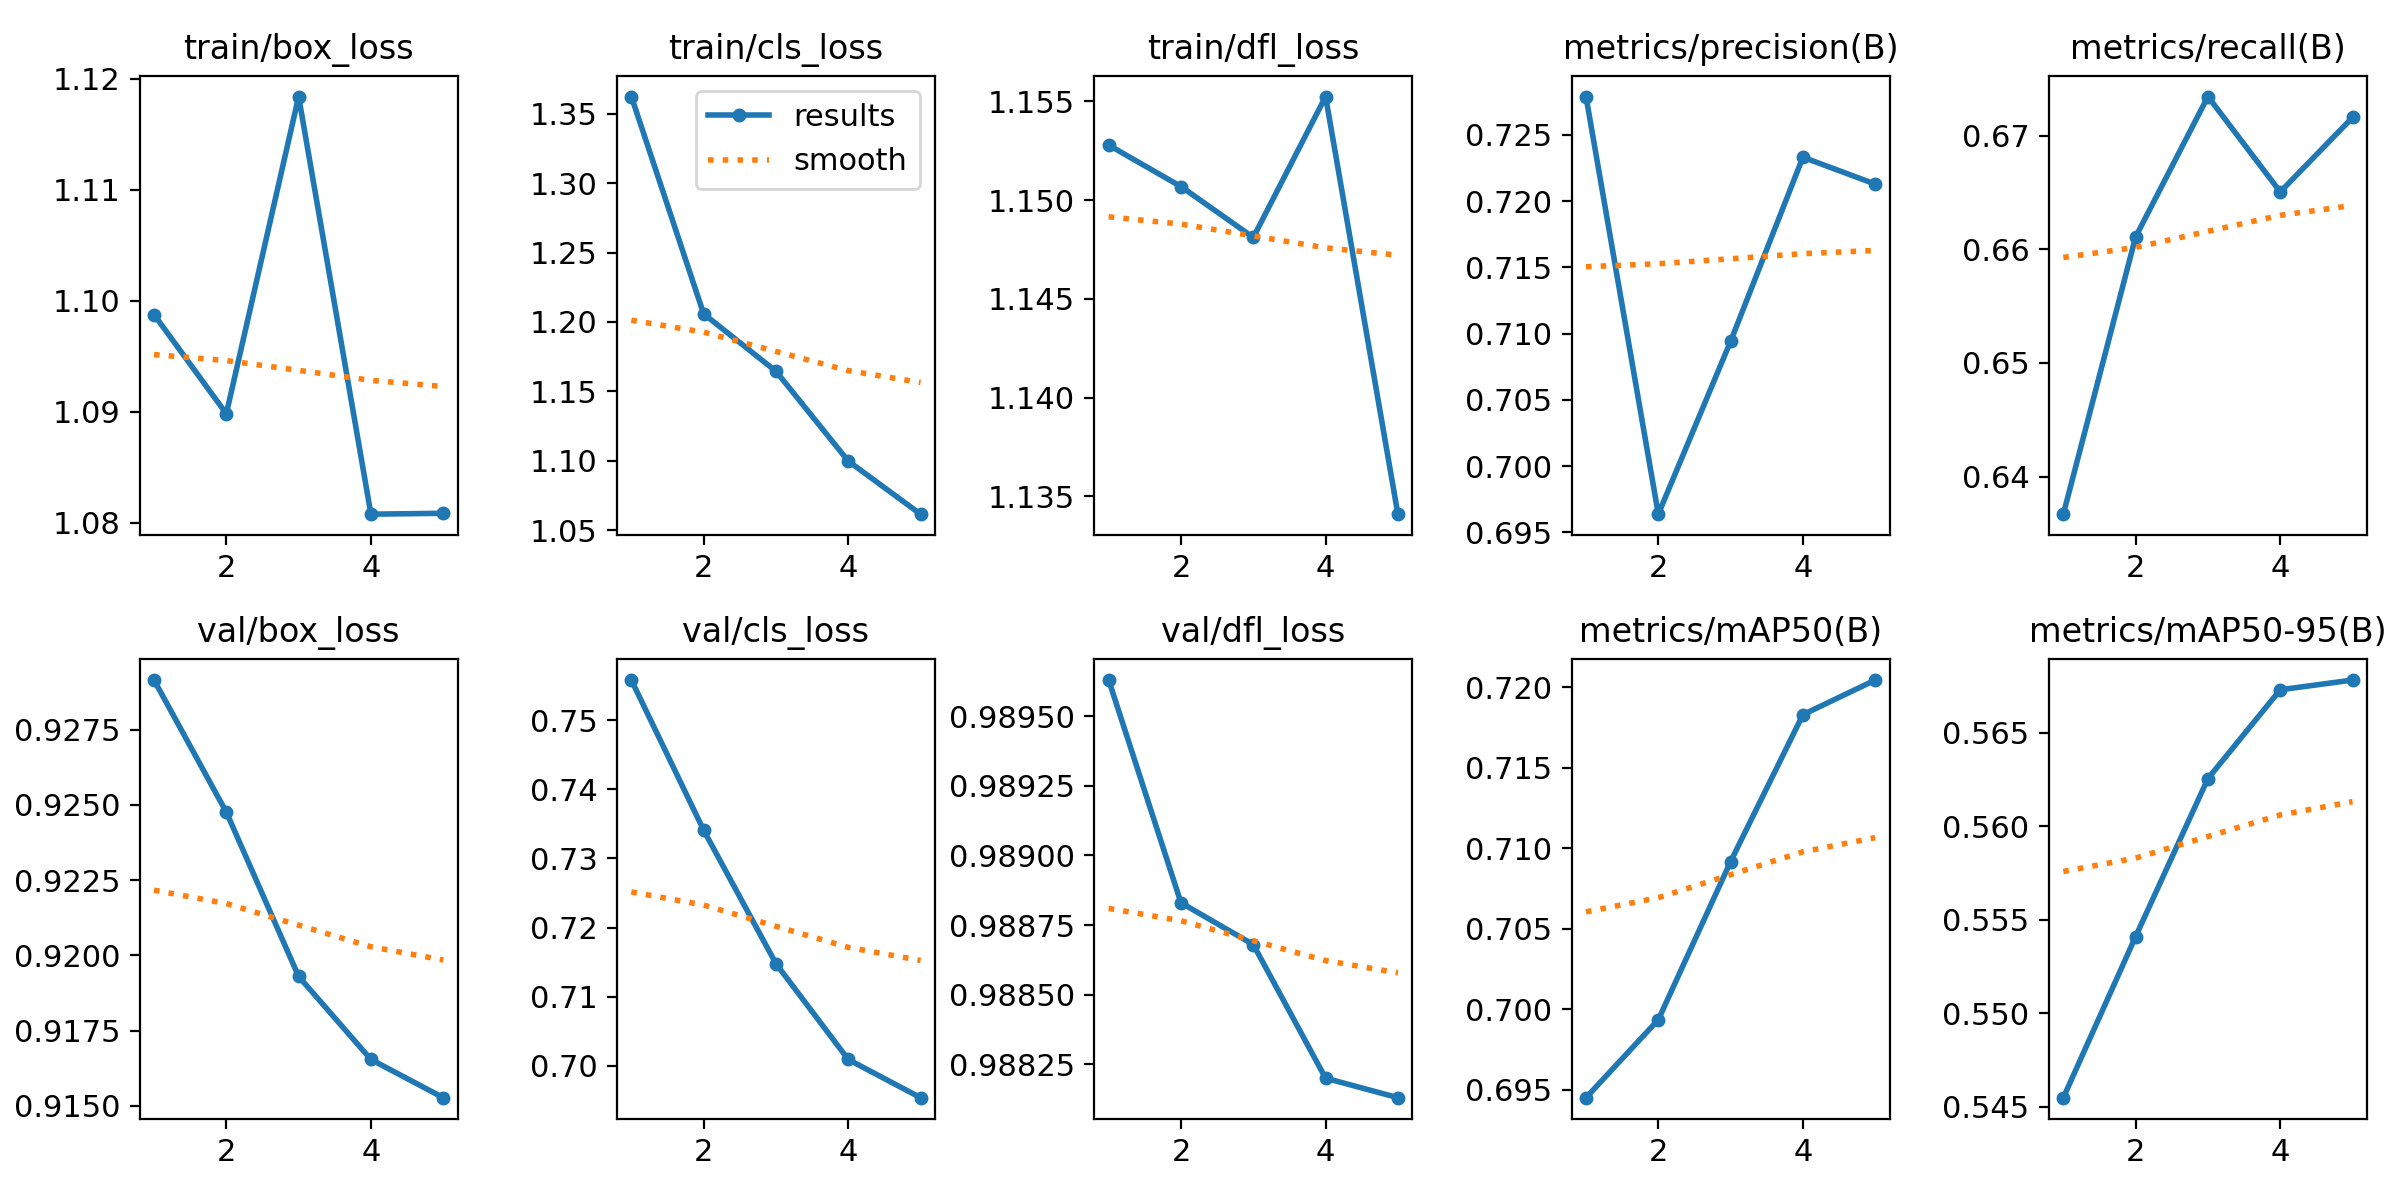

The file beside this chart, header and first rows:
epoch, time, train/box_loss, train/cls_loss, train/dfl_loss, metrics/precision(B), metrics/recall(B), metrics/mAP50(B), metrics/mAP50-95(B), val/box_loss, val/cls_loss, val/dfl_loss, lr/pg0, lr/pg1, lr/pg2
1, 1.992, 1.099, 1.362, 1.153, 0.7279, 0.6367, 0.6945, 0.5455, 0.9292, 0.7558, 0.9896, 4.76e-06, 4.76e-06, 4.76e-06
2, 3.756, 1.09, 1.206, 1.151, 0.6964, 0.6611, 0.6994, 0.5541, 0.9248, 0.7341, 0.9888, 8.58942e-06, 8.58942e-06, 8.58942e-06
3, 5.553, 1.118, 1.164, 1.148, 0.7094, 0.6734, 0.7092, 0.5626, 0.9193, 0.7148, 0.9887, 1.00626e-05, 1.00626e-05, 1.00626e-05
4, 7.297, 1.081, 1.1, 1.155, 0.7233, 0.6651, 0.7183, 0.5673, 0.9165, 0.7009, 0.9882, 9.17966e-06, 9.17966e-06, 9.17966e-06
5, 9.1, 1.081, 1.062, 1.134, 0.7213, 0.6716, 0.7204, 0.5678, 0.9153, 0.6954, 0.9881, 5.94048e-06, 5.94048e-06, 5.94048e-06
